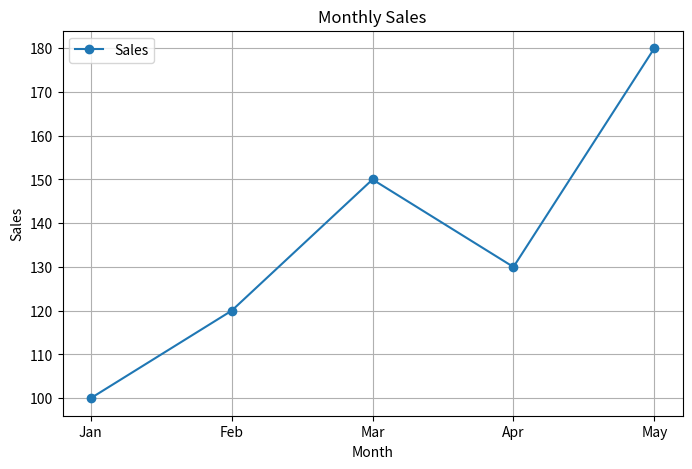

This chart was generated by the following Python code:
##Add legends, gridlines, markers, and figure-size changes to improve readability.##
import matplotlib.pyplot as plt

months = ["Jan", "Feb", "Mar", "Apr", "May"]
sales = [100, 120, 150, 130, 180]

plt.figure(figsize=(8, 5))

plt.plot(months, sales, marker="o", label="Sales")

plt.title("Monthly Sales")
plt.xlabel("Month")
plt.ylabel("Sales")

plt.grid(True)
plt.legend()

plt.show()
